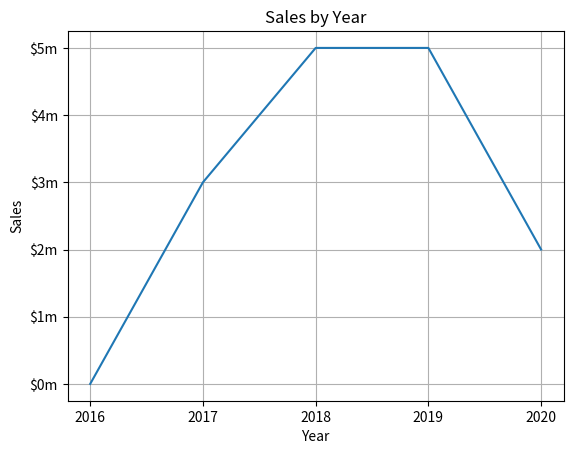

The matplotlib source for this figure:
import matplotlib.pyplot as plt


def main():
    x_coords = [0, 1, 2, 3, 4]
    y_coords = [0, 3, 5, 5, 2]

    plt.plot(x_coords, y_coords)

    plt.title("Sales by Year")

    plt.xlabel("Year")
    plt.ylabel("Sales")

    plt.xticks([0, 1, 2, 3, 4], ["2016", "2017", "2018", "2019", "2020"])
    plt.yticks([0, 1, 2, 3, 4, 5], ["$0m", "$1m", "$2m", "$3m", "$4m", "$5m"])

    plt.grid(True)

    plt.show()


if __name__ == "__main__":
    main()
